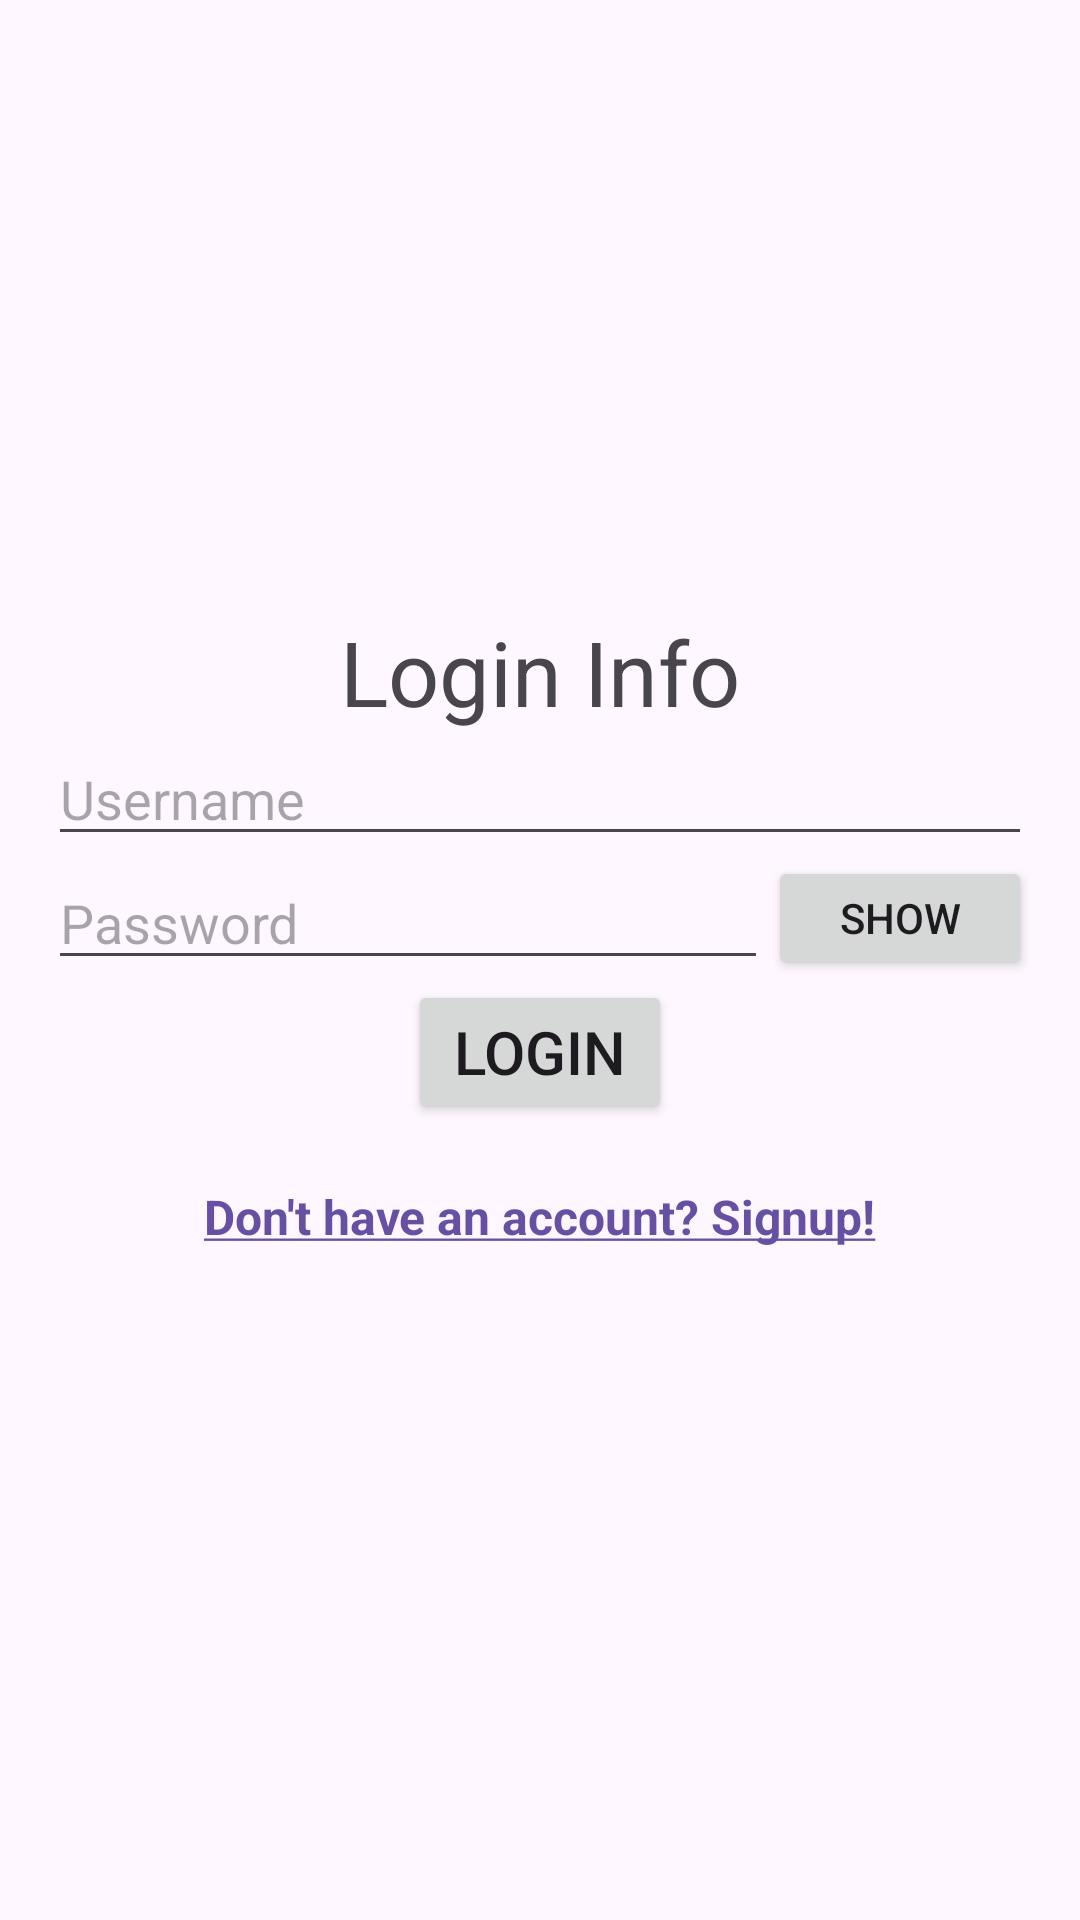

The Android layout XML behind this screen, and the referenced resources:
<!-- AndroidManifest.xml: application theme Theme.MiniProject_OriFrommer -->
<!-- res/layout/activity_login.xml -->
<?xml version="1.0" encoding="utf-8"?>
<androidx.constraintlayout.widget.ConstraintLayout xmlns:android="http://schemas.android.com/apk/res/android"
    xmlns:app="http://schemas.android.com/apk/res-auto"
    xmlns:tools="http://schemas.android.com/tools"
    android:id="@+id/main"
    android:layout_width="match_parent"
    android:layout_height="match_parent"
    tools:context=".LoginActivity">

    <LinearLayout
        android:layout_width="match_parent"
        android:layout_height="match_parent"
        android:gravity="center"
        android:orientation="vertical"
        android:padding="16dp">
        <TextView
            android:layout_width="wrap_content"
            android:layout_height="wrap_content"
            android:text="Login Info"
            android:textSize="30dp"/>
        <EditText
            android:id="@+id/inputUsername"
            android:layout_width="match_parent"
            android:layout_height="wrap_content"
            android:hint="Username"/>
        <LinearLayout
            android:layout_width="match_parent"
            android:layout_height="wrap_content"
            android:orientation="horizontal"
            android:layoutDirection="rtl">
            <Button
                android:id="@+id/btnShowPass"
                android:layout_width="wrap_content"
                android:layout_height="match_parent"
                android:text="Show"/>
            <EditText
                android:id="@+id/inputPassword"
                android:layout_width="match_parent"
                android:layout_height="wrap_content"
                android:hint="Password"
                android:inputType="textPassword"/>
        </LinearLayout>

        <Button
            android:id="@+id/btnLogin"
            android:layout_width="wrap_content"
            android:layout_height="wrap_content"
            android:text="Login"
            android:textSize="20dp"/>
        <TextView
            android:id="@+id/linkSignup"
            android:layout_width="wrap_content"
            android:layout_height="wrap_content"
            android:textColor="@drawable/link_text_color"
            android:clickable="true"
            android:focusable="true"
            android:textSize="16sp"
            android:textStyle="bold"
            android:padding="20dp"
            android:text="@string/signup_text"/>

    </LinearLayout>

</androidx.constraintlayout.widget.ConstraintLayout>
<!-- resources referenced by this layout -->
<resources>
  <!-- drawable link_text_color (drawable) -->
  <?xml version="1.0" encoding="utf-8"?>
  <selector xmlns:android="http://schemas.android.com/apk/res/android">
      <item android:color="?android:attr/textColorLinkInverse" android:state_pressed="true"/> 
      <item android:color="?android:attr/textColorLink"/> 
  </selector>
  <string name="signup_text"><u>Don\'t have an account? Signup!</u></string>
  <style name="Theme.MiniProject_OriFrommer" parent="Base.Theme.MiniProject_OriFrommer" />
  <style name="Base.Theme.MiniProject_OriFrommer" parent="Theme.Material3.DayNight.NoActionBar">
          
          
      </style>
</resources>
